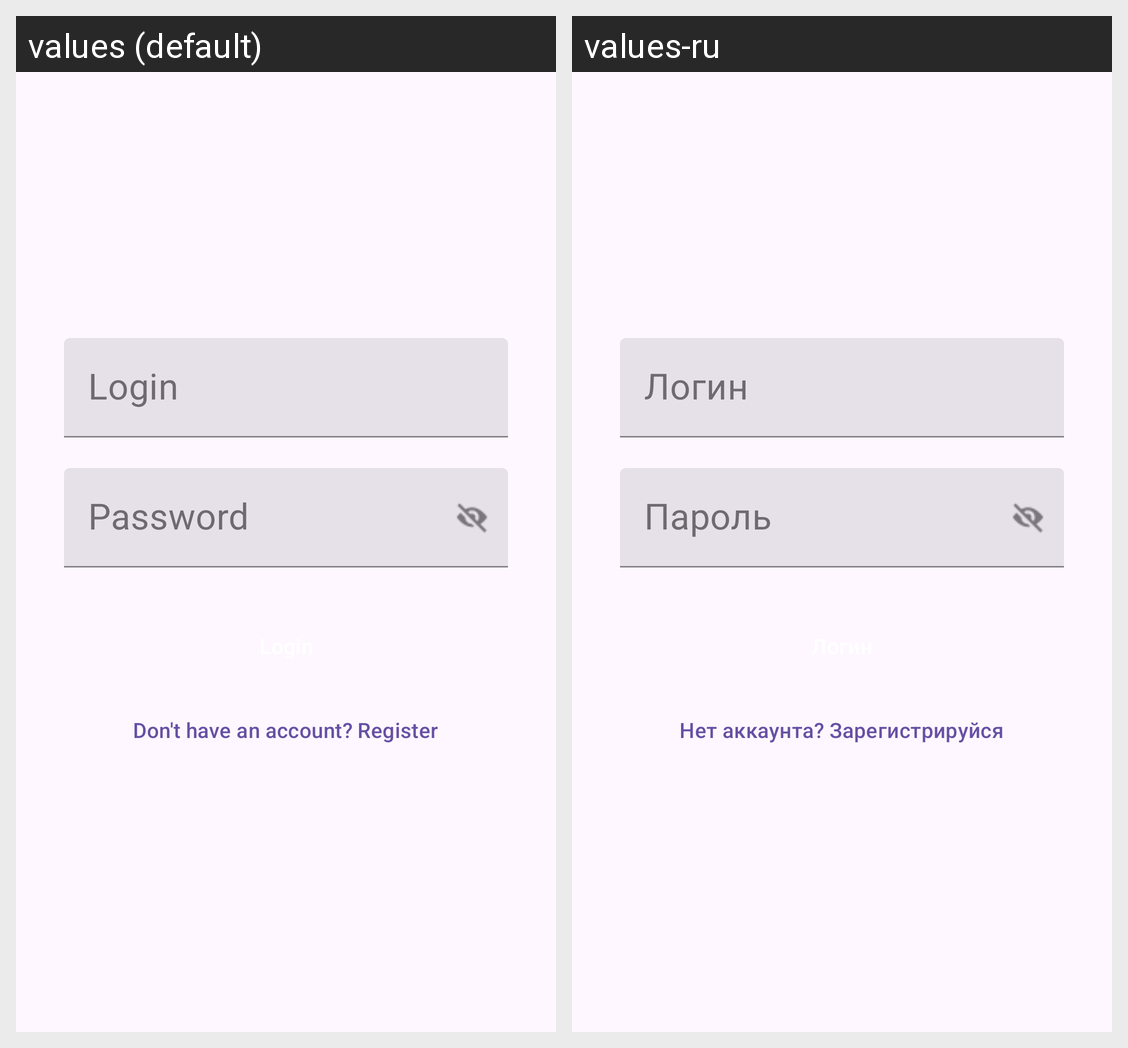

Strings drawn on this Android screen and how each of the app's shown locales translates them:
Android screen res/layout/fragment_sign_in.xml rendered under 2 locales, left to right: values (default), values-ru. Device: Nexus 5 (rendered at 1080×1920; each locale shown at half size, 540×960, under a caption strip naming it); theme AppTheme.
Strings drawn on this screen, with the default value and each locale's value (text and hints the layout hard-codes, and strings that could not be matched under every locale, appear in the picture but are not listed):

login
  values: Login
  values-ru: Логин

password
  values: Password
  values-ru: Пароль

don_t_have_an_account_register
  values: Don't have an account? Register
  values-ru: Нет аккаунта? Зарегистрируйся
